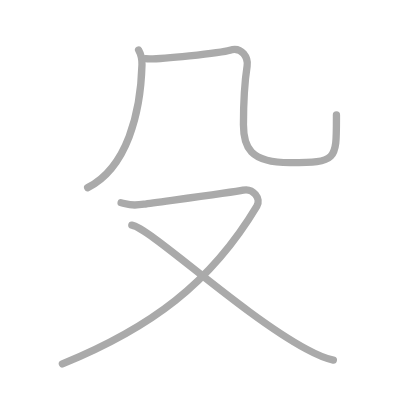
t = 0.00 s
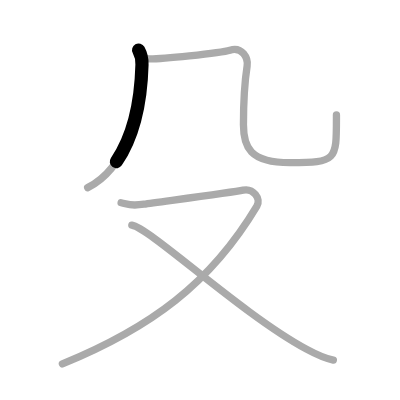
t = 0.75 s
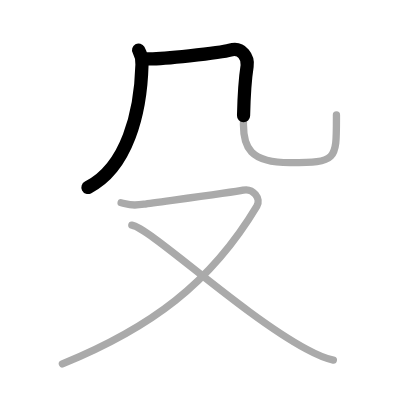
t = 1.50 s
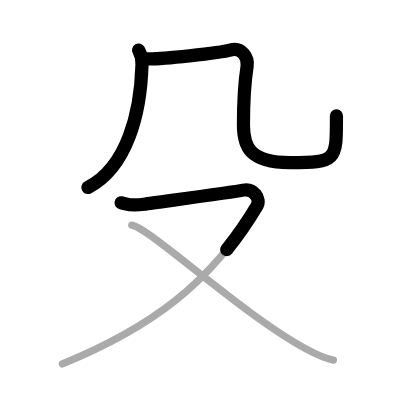
t = 2.50 s
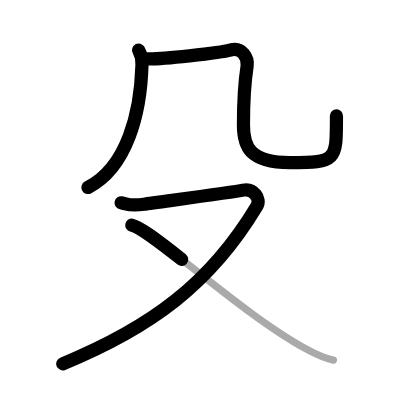
t = 3.25 s
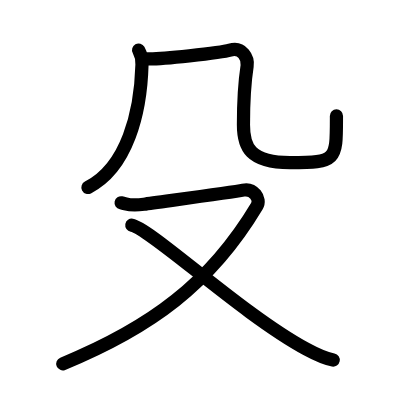
t = 4.00 s

The animated SVG that drew these frames (rendered in a browser with its animation timeline set to each time). Animation: 4 SMIL elements (animate=4); one cycle of 4.00 s.

<?xml version="1.0" standalone="no"?>
<!DOCTYPE svg PUBLIC "-//W3C//DTD SVG 1.1//EN"   "http://www.w3.org/Graphics/SVG/1.1/DTD/svg11.dtd">
<svg width="400px" height="400px"  version="1.1" xmlns="http://www.w3.org/2000/svg">
  <defs>
    <marker id="Triangle" viewBox="0 0 10 10" refX="0" refY="5" markerUnits="strokeWidth" markerWidth="3" style="stroke-opacity:0%;fill:#aaaaaa;" markerHeight="2" orient="auto">
      <path d="M 0 0 L 10 5 L 0 10 z" />
    </marker>
    
    <marker id="Arrow" viewBox="0 0 10 10" refX="5" refY="5" markerUnits="strokeWidth" markerWidth="1.8" style="stroke-opacity:0%;fill:#770000;" markerHeight="2" orient="auto">
      <path d="M 0 4 L 6 4 L 4 1 L 10 5 L 4 9 L 6 6 L 0 6 z" />
        <circle cx="5" cy="5" r="5" />
      </marker>
    
    <marker id="TriangleRed" viewBox="0 0 10 10" refX="0" refY="5" markerUnits="strokeWidth" markerWidth="3" style="stroke-opacity:0%;fill:#CC0000;" markerHeight="2" orient="auto">
      <path d="M 0 0 L 10 5 L 0 10 z" />
    </marker>
    
    <marker id="ArrowRed" viewBox="0 0 10 10" refX="5" refY="5" markerUnits="strokeWidth" markerWidth="1.8" style="stroke-opacity:0%;fill:#CC0000;" markerHeight="2" orient="auto">
      <path d="M 0 4 L 6 4 L 4 1 L 10 5 L 4 9 L 6 6 L 0 6 z" />
        <circle cx="5" cy="5" r="5" />
      </marker>
    
  </defs>
  
  <path style="fill:#ffffff; fill-opacity:100%; fill-rule:evenodd; stroke-width:0;" d="M 0 0 L 400px 0 L 400px 400px L 0 400px L 0 0" />

  <g transform="scale(3.6697247706422 3.6697247706422)">
<path style="fill:none; fill-opacity:0%; fill-rule:evenodd; stroke:#aaaaaa; stroke-opacity:100%; stroke-width: 1.5pt; stroke-linejoin:round; stroke-linecap:round;" d="M37.77 13.64c0.48 0.86 0.96 2.74 0.92 4c-0.35 13.02-4.02 28.02-14.8 33.49"></path>
<path style="fill:none; fill-opacity:0%; fill-rule:evenodd; stroke:#aaaaaa; stroke-opacity:100%; stroke-width: 1.5pt; stroke-linejoin:round; stroke-linecap:round;" d="M39.67 16c3.33 0.33 20.77-1.66 23-2.33c3.33-1 5.01 2.12 4.67 4.33c-0.67 4.33-1 11.67-1 16c0 6 1.67 10.33 12.67 10.33c13 0 12.67-0.67 12.67-13"></path>
<path style="fill:none; fill-opacity:0%; fill-rule:evenodd; stroke:#aaaaaa; stroke-opacity:100%; stroke-width: 1.5pt; stroke-linejoin:round; stroke-linecap:round;" d="M33 55.25c2 0.4 2.25 0.99 6.25 0.4s24.25-3.24 27-3.83c2.75-0.59 4.98 2.3 3.75 4.35c-12.67 21.17-29 33.17-53 43"></path>
<path style="fill:none; fill-opacity:0%; fill-rule:evenodd; stroke:#aaaaaa; stroke-opacity:100%; stroke-width: 1.5pt; stroke-linejoin:round; stroke-linecap:round;" d="M35.92 61.37c5.08 0.87 29.9 24.21 47.59 33.77c2.75 1.49 4.76 2.48 7.33 2.98"></path>

<path style="fill:none; fill-opacity:0%; fill-rule:evenodd; stroke:#000000; stroke-opacity:100%; stroke-width: 2.7pt; stroke-linejoin:round; stroke-linecap:round;" d="M37.77 13.64c0.48 0.86 0.96 2.74 0.92 4c-0.35 13.02-4.02 28.02-14.8 33.49" pathLength="100" stroke-dashoffset="100" stroke-dasharray="100 105"><animate id="dashAnim1" attributeName="stroke-dashoffset" from="100" to="0" dur="1s" calcMode="linear" fill="freeze"/></path>
<path style="fill:none; fill-opacity:0%; fill-rule:evenodd; stroke:#000000; stroke-opacity:100%; stroke-width: 2.7pt; stroke-linejoin:round; stroke-linecap:round;" d="M39.67 16c3.33 0.33 20.77-1.66 23-2.33c3.33-1 5.01 2.12 4.67 4.33c-0.67 4.33-1 11.67-1 16c0 6 1.67 10.33 12.67 10.33c13 0 12.67-0.67 12.67-13" pathLength="100" stroke-dashoffset="100" stroke-dasharray="100 105"><animate id="dashAnim2" attributeName="stroke-dashoffset" from="100" to="0" dur="1s" calcMode="linear" begin="dashAnim1.end" fill="freeze"/></path>
<path style="fill:none; fill-opacity:0%; fill-rule:evenodd; stroke:#000000; stroke-opacity:100%; stroke-width: 2.7pt; stroke-linejoin:round; stroke-linecap:round;" d="M33 55.25c2 0.4 2.25 0.99 6.25 0.4s24.25-3.24 27-3.83c2.75-0.59 4.98 2.3 3.75 4.35c-12.67 21.17-29 33.17-53 43" pathLength="100" stroke-dashoffset="100" stroke-dasharray="100 105"><animate id="dashAnim3" attributeName="stroke-dashoffset" from="100" to="0" dur="1s" calcMode="linear" begin="dashAnim2.end" fill="freeze"/></path>
<path style="fill:none; fill-opacity:0%; fill-rule:evenodd; stroke:#000000; stroke-opacity:100%; stroke-width: 2.7pt; stroke-linejoin:round; stroke-linecap:round;" d="M35.92 61.37c5.08 0.87 29.9 24.21 47.59 33.77c2.75 1.49 4.76 2.48 7.33 2.98" pathLength="100" stroke-dashoffset="100" stroke-dasharray="100 105"><animate id="dashAnim4" attributeName="stroke-dashoffset" from="100" to="0" dur="1s" calcMode="linear" begin="dashAnim3.end" fill="freeze"/></path>

</g>

</svg>  
          
